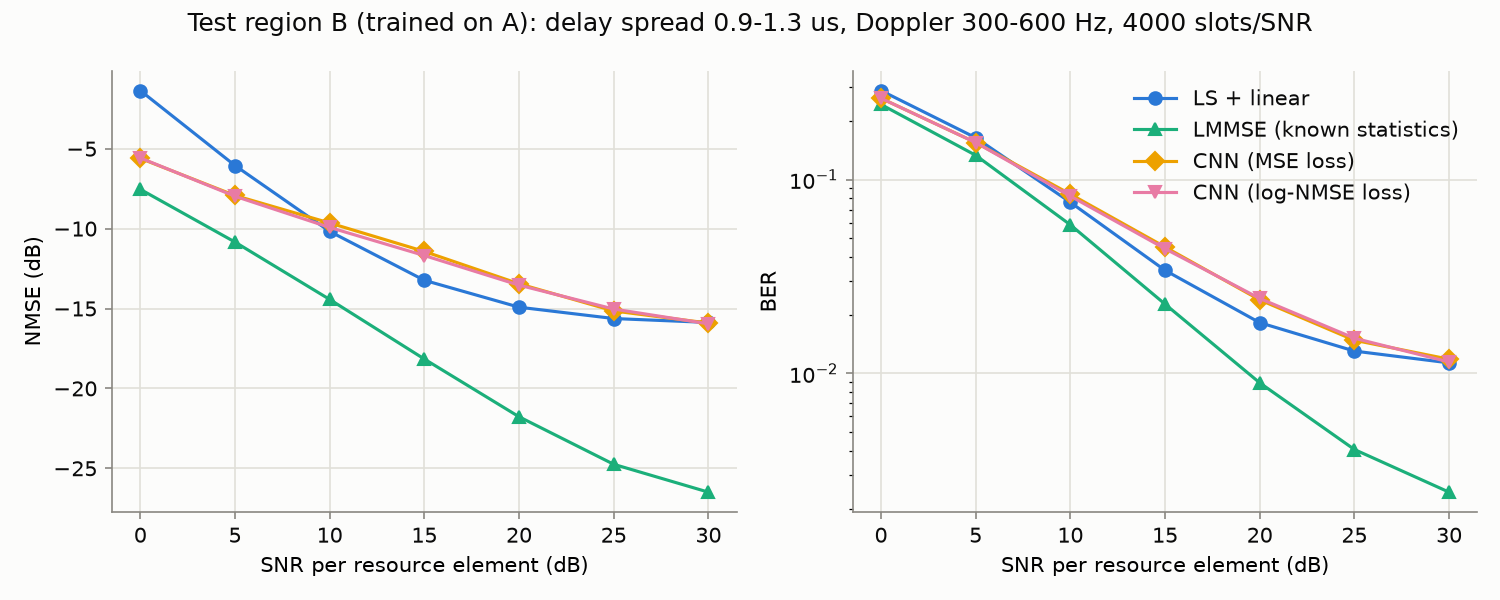

The data file committed next to this chart (first rows):
snr_db, estimator, nmse, nmse_db, ber, bit_errors, n_bits
0.0, ls_linear, 0.7307, -1.363, 0.288, 2211525, 7680000
0.0, lmmse, 0.1761, -7.542, 0.2442, 1875459, 7680000
0.0, cnn, 0.2751, -5.605, 0.2629, 2018711, 7680000
0.0, cnn_log_nmse, 0.277, -5.576, 0.2628, 2018393, 7680000
5.0, ls_linear, 0.2481, -6.053, 0.1645, 1263128, 7680000
5.0, lmmse, 0.08235, -10.84, 0.1335, 1025274, 7680000
5.0, cnn, 0.1611, -7.928, 0.1553, 1193062, 7680000
5.0, cnn_log_nmse, 0.1594, -7.976, 0.1553, 1192587, 7680000
10.0, ls_linear, 0.09602, -10.18, 0.07636, 586464, 7680000
10.0, lmmse, 0.03603, -14.43, 0.05843, 448721, 7680000
10.0, cnn, 0.1084, -9.648, 0.08411, 645955, 7680000
10.0, cnn_log_nmse, 0.1017, -9.928, 0.0822, 631302, 7680000
15.0, ls_linear, 0.04747, -13.24, 0.03402, 261279, 7680000
15.0, lmmse, 0.01526, -18.16, 0.02277, 174891, 7680000
15.0, cnn, 0.07195, -11.43, 0.0449, 344814, 7680000
15.0, cnn_log_nmse, 0.06783, -11.69, 0.04399, 337815, 7680000
20.0, ls_linear, 0.03222, -14.92, 0.01827, 140322, 7680000
20.0, lmmse, 0.006644, -21.78, 0.008941, 68667, 7680000
20.0, cnn, 0.04515, -13.45, 0.02395, 183949, 7680000
20.0, cnn_log_nmse, 0.04427, -13.54, 0.02436, 187064, 7680000
25.0, ls_linear, 0.02737, -15.63, 0.01304, 100126, 7680000
25.0, lmmse, 0.00335, -24.75, 0.004048, 31091, 7680000
25.0, cnn, 0.03052, -15.15, 0.01482, 113847, 7680000
25.0, cnn_log_nmse, 0.03138, -15.03, 0.01519, 116648, 7680000
30.0, ls_linear, 0.02587, -15.87, 0.01133, 87019, 7680000
30.0, lmmse, 0.002242, -26.49, 0.002439, 18729, 7680000
30.0, cnn, 0.02564, -15.91, 0.01183, 90891, 7680000
30.0, cnn_log_nmse, 0.02536, -15.96, 0.01145, 87943, 7680000
